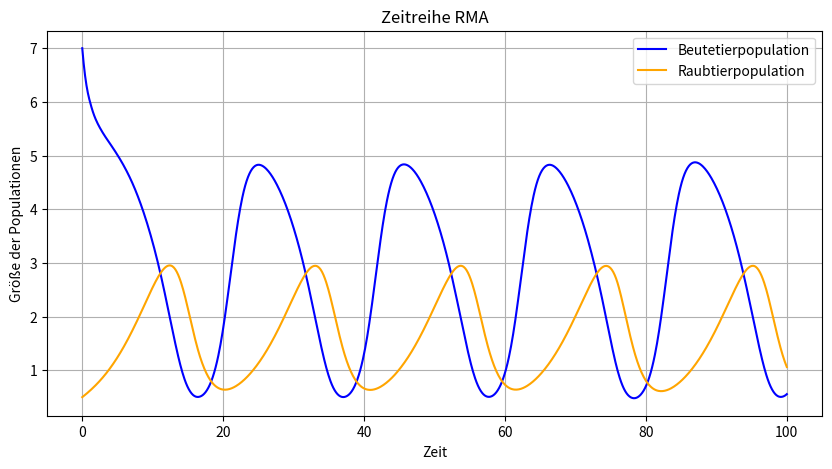

Python code for this plot:
import numpy as np
import matplotlib.pyplot as plt
from scipy.integrate import solve_ivp

"""K = 6
m = 1
mu = 2/3
"""
K = 6
m = 1
mu = 2/3
IC= (7,0.5)

def RMA(t, z):  # model in format for ivp solve
    N, P = z
    dNdt = N * (1 - N/K - (m * P) / (1 + N))
    dPdt = P * ((m * N) / (1 + N) - mu)
    return [dNdt, dPdt]

# Create grid and points to evaluate functions at
N_vals = np.linspace(0, 10, 20)
P_vals = np.linspace(0, 10, 20)
N_grid, P_grid = np.meshgrid(N_vals, P_vals)
t_span = (0, 100)
t_eval = np.linspace(t_span[0], t_span[1], 1000)

sol = solve_ivp(RMA, t_span, IC, t_eval=t_eval) # calculate trajectory
N_traj, P_traj = sol.y
plt.figure(figsize=(10, 5))

plt.plot(t_eval, N_traj, label="Beutetierpopulation", color="blue")
plt.plot(t_eval, P_traj, label="Raubtierpopulation", color="orange")

plt.xlabel("Zeit")
plt.ylabel("Größe der Populationen")
plt.title("Zeitreihe RMA")
plt.legend()
plt.grid(True)
plt.show()
